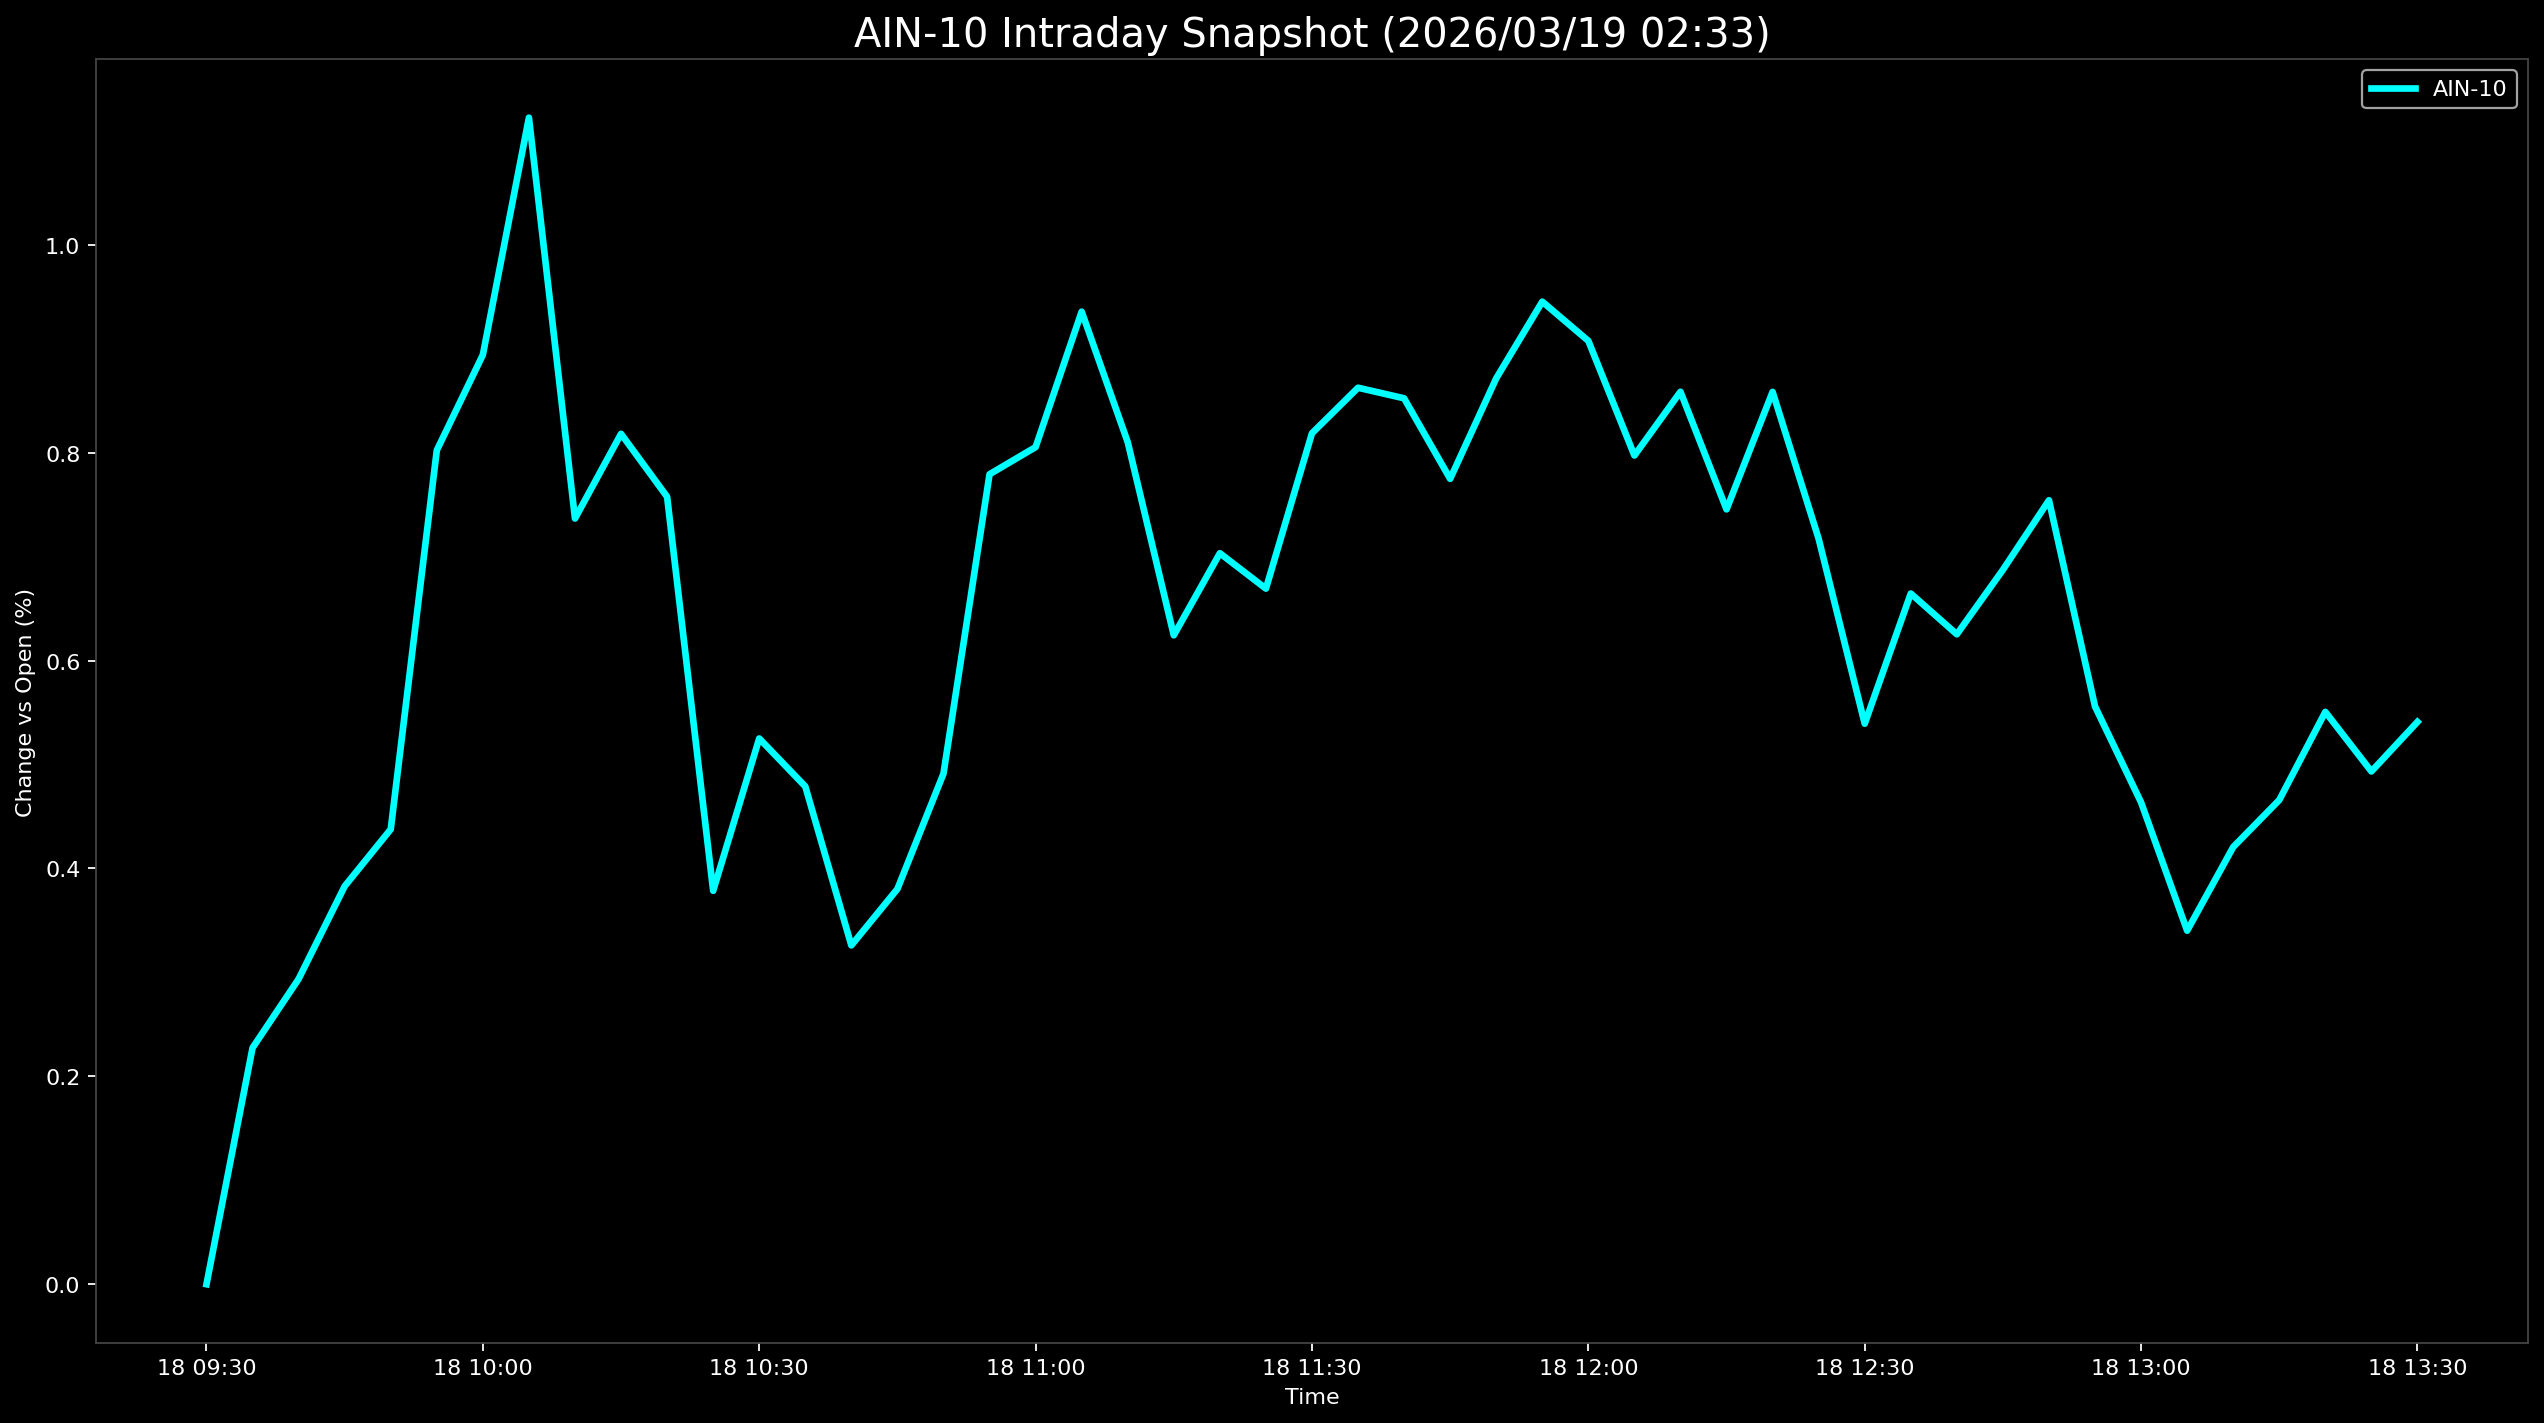

Source data for this figure (header and first rows):
Datetime, AIN-10
2026-03-18 09:30:00, 0.0
2026-03-18 09:35:00, 0.2274
2026-03-18 09:40:00, 0.2937
2026-03-18 09:45:00, 0.3829
2026-03-18 09:50:00, 0.4377
2026-03-18 09:55:00, 0.8023
2026-03-18 10:00:00, 0.8942
2026-03-18 10:05:00, 1.122
2026-03-18 10:10:00, 0.7367
2026-03-18 10:15:00, 0.8182
2026-03-18 10:20:00, 0.7576
2026-03-18 10:25:00, 0.3785
2026-03-18 10:30:00, 0.5251
2026-03-18 10:35:00, 0.4789
2026-03-18 10:40:00, 0.326
2026-03-18 10:45:00, 0.3803
2026-03-18 10:50:00, 0.4912
2026-03-18 10:55:00, 0.7793
2026-03-18 11:00:00, 0.8054
2026-03-18 11:05:00, 0.9357
2026-03-18 11:10:00, 0.8101
2026-03-18 11:15:00, 0.6243
2026-03-18 11:20:00, 0.7033
2026-03-18 11:25:00, 0.6692
2026-03-18 11:30:00, 0.8187
2026-03-18 11:35:00, 0.8625
2026-03-18 11:40:00, 0.8523
2026-03-18 11:45:00, 0.7749
2026-03-18 11:50:00, 0.8715
2026-03-18 11:55:00, 0.9453
2026-03-18 12:00:00, 0.9076
2026-03-18 12:05:00, 0.7973
2026-03-18 12:10:00, 0.8586
2026-03-18 12:15:00, 0.7455
2026-03-18 12:20:00, 0.8585
2026-03-18 12:25:00, 0.7172
2026-03-18 12:30:00, 0.5393
2026-03-18 12:35:00, 0.6645
2026-03-18 12:40:00, 0.6253
2026-03-18 12:45:00, 0.6873
2026-03-18 12:50:00, 0.7542
2026-03-18 12:55:00, 0.5559
2026-03-18 13:00:00, 0.4636
2026-03-18 13:05:00, 0.3401
2026-03-18 13:10:00, 0.4206
2026-03-18 13:15:00, 0.4659
2026-03-18 13:20:00, 0.5506
2026-03-18 13:25:00, 0.4933
2026-03-18 13:30:00, 0.541
